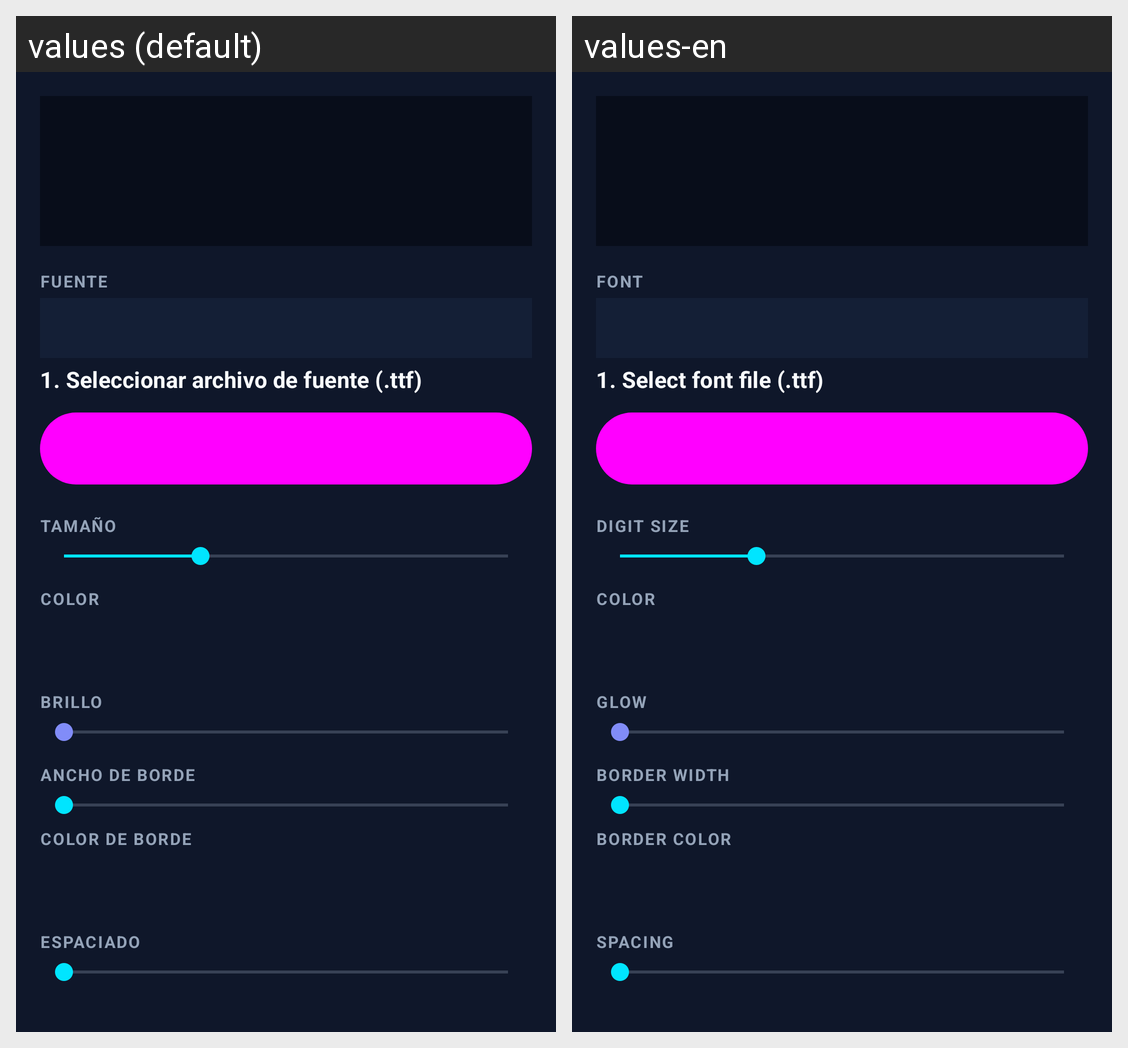

For this localized Android screen grid, give each drawn string resource with its value in every locale shown.
Android screen res/layout/dialog_font_creator.xml rendered under 2 locales, left to right: values (default), values-en. Device: Nexus 5 (rendered at 1080×1920; each locale shown at half size, 540×960, under a caption strip naming it); theme AppTheme.
Strings drawn on this screen, with the default value and each locale's value (text and hints the layout hard-codes, and strings that could not be matched under every locale, appear in the picture but are not listed):

font_label
  values: FUENTE
  values-en: FONT

font_creator_step_font
  values: 1. Seleccionar archivo de fuente (.ttf)
  values-en: 1. Select font file (.ttf)

digit_size
  values: TAMAÑO
  values-en: DIGIT SIZE

font_color
  values: COLOR
  values-en: COLOR

glow_label
  values: BRILLO
  values-en: GLOW

border_label
  values: ANCHO DE BORDE
  values-en: BORDER WIDTH

border_color
  values: COLOR DE BORDE
  values-en: BORDER COLOR

spacing_label
  values: ESPACIADO
  values-en: SPACING
